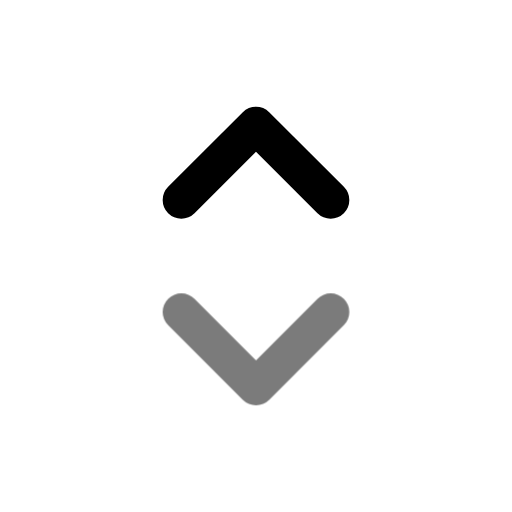
t = 0.00 s
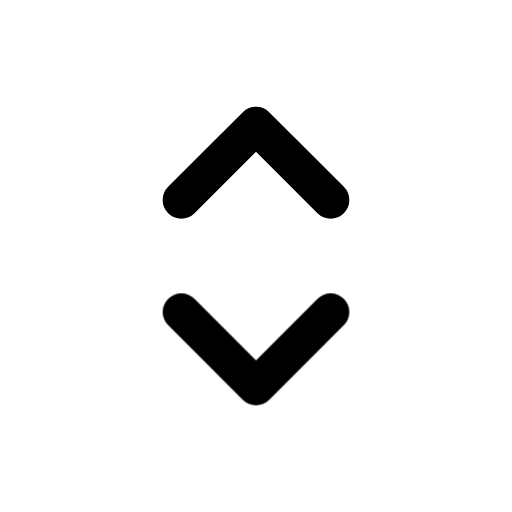
t = 0.70 s
t = 1.14 s: frame unchanged from t = 0.70 s, image omitted
t = 1.64 s: frame unchanged from t = 0.70 s, image omitted
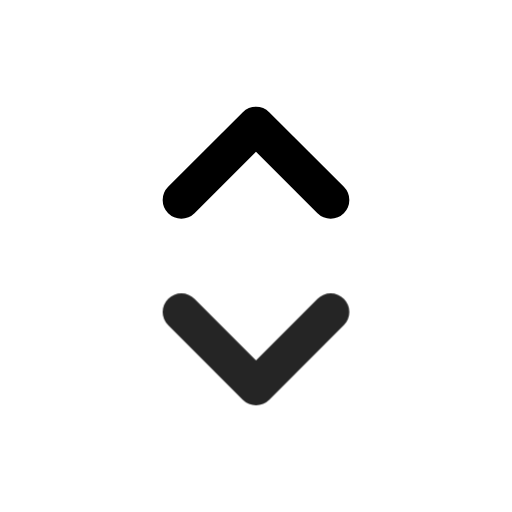
t = 2.16 s
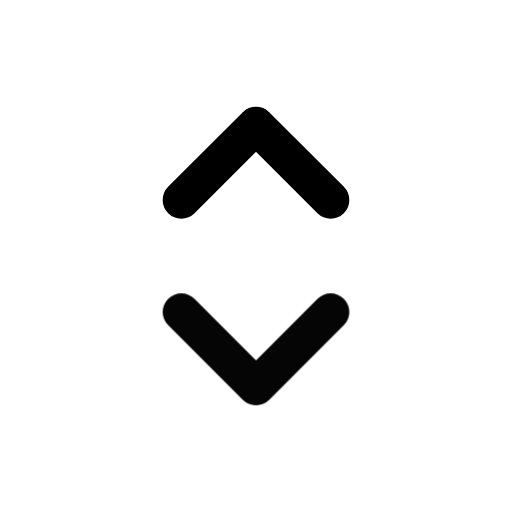
t = 2.95 s

The animated SVG that drew these frames (rendered in a browser with its animation timeline set to each time). Animation: 1 CSS @keyframes rule; one cycle of 3.35 s, repeats indefinitely.

<svg xmlns="http://www.w3.org/2000/svg" width="24" height="24" fill="none" stroke="currentColor" stroke-linecap="round" stroke-linejoin="round" stroke-width="2" viewBox="0 0 24 24">
    <!-- Generated by scripts/icon-expansion/generate.mjs -->
    <!-- Adapted from Tabler Icons 3.34.1.
MIT License

Copyright (c) 2020-2024 Paweł Kuna

Permission is hereby granted, free of charge, to any person obtaining a copy
of this software and associated documentation files (the "Software"), to deal
in the Software without restriction, including without limitation the rights
to use, copy, modify, merge, publish, distribute, sublicense, and/or sell
copies of the Software, and to permit persons to whom the Software is
furnished to do so, subject to the following conditions:

The above copyright notice and this permission notice shall be included in all
copies or substantial portions of the Software.

THE SOFTWARE IS PROVIDED "AS IS", WITHOUT WARRANTY OF ANY KIND, EXPRESS OR
IMPLIED, INCLUDING BUT NOT LIMITED TO THE WARRANTIES OF MERCHANTABILITY,
FITNESS FOR A PARTICULAR PURPOSE AND NONINFRINGEMENT. IN NO EVENT SHALL THE
AUTHORS OR COPYRIGHT HOLDERS BE LIABLE FOR ANY CLAIM, DAMAGES OR OTHER
LIABILITY, WHETHER IN AN ACTION OF CONTRACT, TORT OR OTHERWISE, ARISING FROM,
OUT OF OR IN CONNECTION WITH THE SOFTWARE OR THE USE OR OTHER DEALINGS IN THE
SOFTWARE. -->
    <style>
        @media (prefers-reduced-motion: no-preference) {
            @keyframes ira-exp-pulse { 0%, 100% { opacity: 1; } 22% { opacity: .45; } 40% { opacity: 1; } }
            [data-ira-motion="selector"] { transform-box: fill-box; transform-origin: center; animation: ira-exp-pulse 2.65s ease-in-out -0.7s infinite; }
        }
    </style>
    <g transform="translate(1.5 1.5) scale(.875)"><path d="M8 9l4 -4l4 4"/></g>
    <g data-ira-motion="selector"><g transform="translate(1.5 1.5) scale(.875)"><path d="M16 15l-4 4l-4 -4"/></g></g>
</svg>
